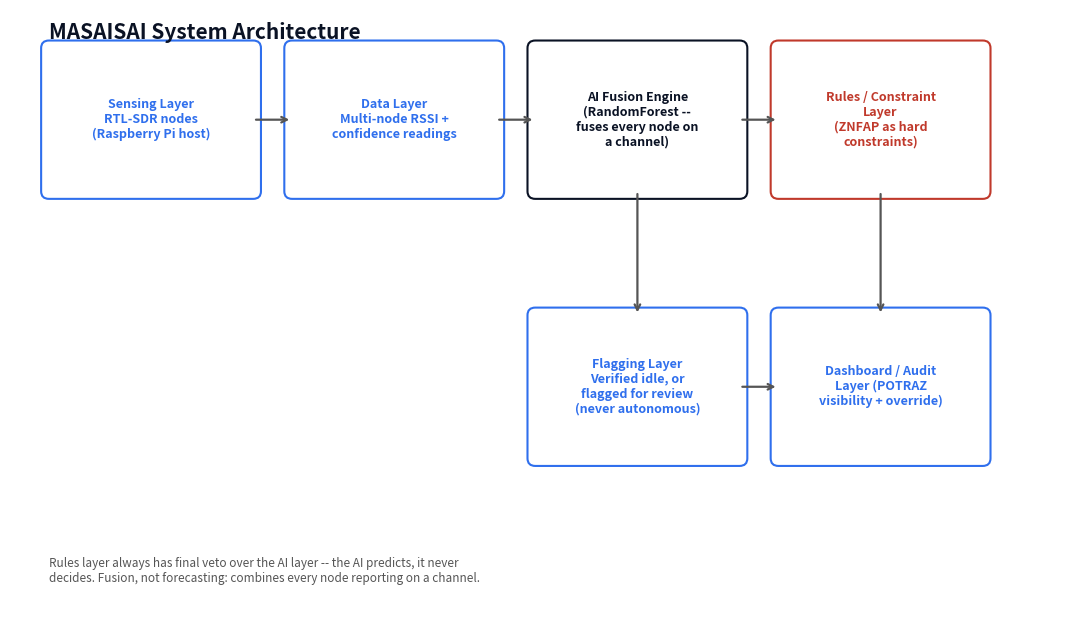

Reproduce this figure in Python.
"""Regenerate docs/architecture.png. Run: python make_architecture_diagram.py"""

import matplotlib.pyplot as plt
import matplotlib.patches as mpatches
from matplotlib.patches import FancyArrow

fig, ax = plt.subplots(figsize=(11, 6.5))
ax.set_xlim(0, 11)
ax.set_ylim(0, 6.5)
ax.axis("off")

boxes = [
    ("Sensing Layer\nRTL-SDR nodes\n(Raspberry Pi host)", 0.4, 4.6, "#2f6fed"),
    ("Data Layer\nMulti-node RSSI +\nconfidence readings", 2.9, 4.6, "#2f6fed"),
    ("AI Fusion Engine\n(RandomForest --\nfuses every node on\na channel)", 5.4, 4.6, "#0a1224"),
    ("Rules / Constraint\nLayer\n(ZNFAP as hard\nconstraints)", 7.9, 4.6, "#c0392b"),
    ("Flagging Layer\nVerified idle, or\nflagged for review\n(never autonomous)", 5.4, 1.8, "#2f6fed"),
    ("Dashboard / Audit\nLayer (POTRAZ\nvisibility + override)", 7.9, 1.8, "#2f6fed"),
]

for text, x, y, color in boxes:
    rect = mpatches.FancyBboxPatch((x, y), 2.1, 1.5, boxstyle="round,pad=0.08",
                                     linewidth=1.5, edgecolor=color, facecolor="white")
    ax.add_patch(rect)
    ax.text(x + 1.05, y + 0.75, text, ha="center", va="center", fontsize=9, color=color, weight="bold")

arrows = [
    (2.5, 5.35, 2.9, 5.35),
    (5.0, 5.35, 5.4, 5.35),
    (7.5, 5.35, 7.9, 5.35),
    (6.45, 4.6, 6.45, 3.3),
    (8.95, 4.6, 8.95, 3.3),
    (7.5, 2.55, 7.9, 2.55),
]
for x1, y1, x2, y2 in arrows:
    ax.annotate("", xy=(x2, y2), xytext=(x1, y1),
                arrowprops=dict(arrowstyle="->", color="#555555", lw=1.6))

ax.text(0.4, 6.2, "MASAISAI System Architecture", fontsize=15, weight="bold", color="#0a1224")
ax.text(0.4, 0.5,
        "Rules layer always has final veto over the AI layer -- the AI predicts, it never\n"
        "decides. Fusion, not forecasting: combines every node reporting on a channel.",
        fontsize=8.5, color="#555555", style="italic")

plt.tight_layout()
plt.savefig("architecture.png", dpi=200, bbox_inches="tight")
print("Saved architecture.png")
